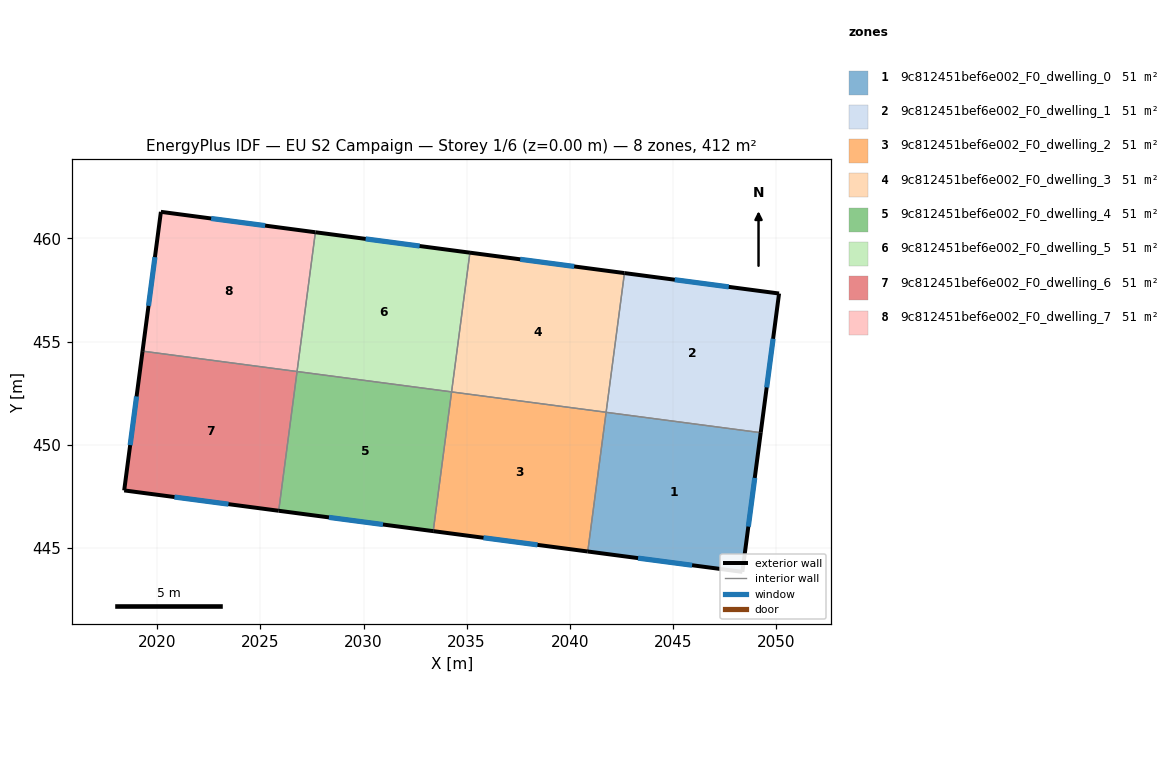
=== STOREY PLAN SPEC (per zone: floor XY polygon, exterior-wall plan segments, windows/doors) ===
zone 1: 9c812451bef6e002_F0_dwelling_0  (51.5 m²)
  floor: (2049.26, 450.58) (2048.37, 443.83) (2040.88, 444.82) (2041.76, 451.57)
  exterior wall: (2048.37, 443.83) – (2049.26, 450.58)  [6.8 m]
    window: (2048.66, 446.03) – (2048.97, 448.39)  [2.5 m²]
  exterior wall: (2040.88, 444.82) – (2048.37, 443.83)  [7.6 m]
    window: (2043.31, 444.50) – (2045.93, 444.15)  [2.8 m²]
  interior walls: 2
zone 2: 9c812451bef6e002_F0_dwelling_1  (51.5 m²)
  floor: (2050.15, 457.33) (2049.26, 450.58) (2041.76, 451.57) (2042.65, 458.32)
  exterior wall: (2049.26, 450.58) – (2050.15, 457.33)  [6.8 m]
    window: (2049.55, 452.78) – (2049.86, 455.14)  [2.5 m²]
  exterior wall: (2050.15, 457.33) – (2042.65, 458.32)  [7.6 m]
    window: (2047.71, 457.65) – (2045.09, 458.00)  [2.8 m²]
  interior walls: 2
zone 3: 9c812451bef6e002_F0_dwelling_2  (51.5 m²)
  floor: (2041.77, 451.57) (2040.88, 444.82) (2033.38, 445.81) (2034.27, 452.56)
  exterior wall: (2033.38, 445.81) – (2040.88, 444.82)  [7.6 m]
    window: (2035.82, 445.49) – (2038.44, 445.14)  [2.8 m²]
  interior walls: 3
zone 4: 9c812451bef6e002_F0_dwelling_3  (51.5 m²)
  floor: (2042.65, 458.32) (2041.77, 451.57) (2034.27, 452.56) (2035.16, 459.31)
  exterior wall: (2042.65, 458.32) – (2035.16, 459.31)  [7.6 m]
    window: (2040.22, 458.64) – (2037.60, 458.99)  [2.8 m²]
  interior walls: 3
zone 5: 9c812451bef6e002_F0_dwelling_4  (51.5 m²)
  floor: (2034.27, 452.56) (2033.38, 445.81) (2025.89, 446.79) (2026.78, 453.55)
  exterior wall: (2025.89, 446.79) – (2033.38, 445.81)  [7.6 m]
    window: (2028.32, 446.47) – (2030.94, 446.13)  [2.8 m²]
  interior walls: 3
zone 6: 9c812451bef6e002_F0_dwelling_5  (51.5 m²)
  floor: (2035.16, 459.31) (2034.27, 452.56) (2026.78, 453.55) (2027.67, 460.30)
  exterior wall: (2035.16, 459.31) – (2027.67, 460.30)  [7.6 m]
    window: (2032.72, 459.63) – (2030.10, 459.98)  [2.8 m²]
  interior walls: 3
zone 7: 9c812451bef6e002_F0_dwelling_6  (51.5 m²)
  floor: (2026.78, 453.55) (2025.89, 446.79) (2018.39, 447.78) (2019.28, 454.54)
  exterior wall: (2018.39, 447.78) – (2025.89, 446.79)  [7.6 m]
    window: (2020.83, 447.46) – (2023.45, 447.12)  [2.8 m²]
  exterior wall: (2019.28, 454.54) – (2018.39, 447.78)  [6.8 m]
    window: (2018.99, 452.34) – (2018.68, 449.98)  [2.5 m²]
  interior walls: 2
zone 8: 9c812451bef6e002_F0_dwelling_7  (51.5 m²)
  floor: (2027.67, 460.30) (2026.78, 453.55) (2019.28, 454.54) (2020.17, 461.29)
  exterior wall: (2020.17, 461.29) – (2019.28, 454.54)  [6.8 m]
    window: (2019.88, 459.10) – (2019.57, 456.73)  [2.5 m²]
  exterior wall: (2027.67, 460.30) – (2020.17, 461.29)  [7.6 m]
    window: (2025.23, 460.62) – (2022.61, 460.97)  [2.8 m²]
  interior walls: 2

=== DERIVED (storey summary) ===
Building: EU S2 Campaign
Storey: 1 of 6  (floor level z = 0.00 m)
Storey gross floor area: 411.9 m²
Zones on this storey: 8
  - 9c812451bef6e002_F0_dwelling_0: floor 51.5 m²; exterior wall 14.4 m (43.1 m²); 2 window(s) 5.3 m²; WWR 12.2%
  - 9c812451bef6e002_F0_dwelling_1: floor 51.5 m²; exterior wall 14.4 m (43.1 m²); 2 window(s) 5.3 m²; WWR 12.2%
  - 9c812451bef6e002_F0_dwelling_2: floor 51.5 m²; exterior wall 7.6 m (22.7 m²); 1 window(s) 2.8 m²; WWR 12.2%
  - 9c812451bef6e002_F0_dwelling_3: floor 51.5 m²; exterior wall 7.6 m (22.7 m²); 1 window(s) 2.8 m²; WWR 12.2%
  - 9c812451bef6e002_F0_dwelling_4: floor 51.5 m²; exterior wall 7.6 m (22.7 m²); 1 window(s) 2.8 m²; WWR 12.2%
  - 9c812451bef6e002_F0_dwelling_5: floor 51.5 m²; exterior wall 7.6 m (22.7 m²); 1 window(s) 2.8 m²; WWR 12.2%
  - 9c812451bef6e002_F0_dwelling_6: floor 51.5 m²; exterior wall 14.4 m (43.1 m²); 2 window(s) 5.3 m²; WWR 12.2%
  - 9c812451bef6e002_F0_dwelling_7: floor 51.5 m²; exterior wall 14.4 m (43.1 m²); 2 window(s) 5.3 m²; WWR 12.2%
Zone adjacency (shared interzone walls):
  - 9c812451bef6e002_F0_dwelling_0 ↔ 9c812451bef6e002_F0_dwelling_1
  - 9c812451bef6e002_F0_dwelling_0 ↔ 9c812451bef6e002_F0_dwelling_2
  - 9c812451bef6e002_F0_dwelling_1 ↔ 9c812451bef6e002_F0_dwelling_3
  - 9c812451bef6e002_F0_dwelling_2 ↔ 9c812451bef6e002_F0_dwelling_3
  - 9c812451bef6e002_F0_dwelling_2 ↔ 9c812451bef6e002_F0_dwelling_4
  - 9c812451bef6e002_F0_dwelling_3 ↔ 9c812451bef6e002_F0_dwelling_5
  - 9c812451bef6e002_F0_dwelling_4 ↔ 9c812451bef6e002_F0_dwelling_5
  - 9c812451bef6e002_F0_dwelling_4 ↔ 9c812451bef6e002_F0_dwelling_6
  - 9c812451bef6e002_F0_dwelling_5 ↔ 9c812451bef6e002_F0_dwelling_7
  - 9c812451bef6e002_F0_dwelling_6 ↔ 9c812451bef6e002_F0_dwelling_7